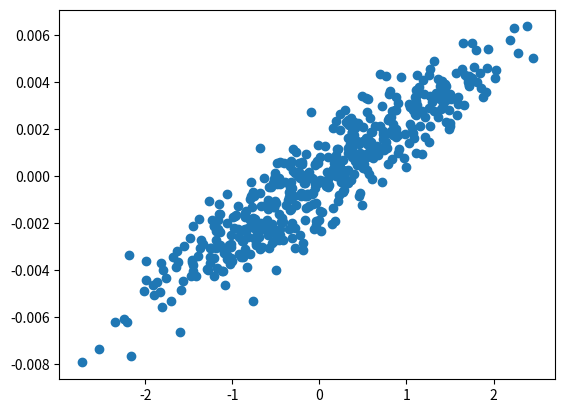

Reproduce this figure in Python.
%matplotlib inline
import matplotlib.pyplot as plt
import numpy as np
from scipy.stats.stats import pearsonr
from scipy.stats.stats import spearmanr

num_stocks = 500
np.random.seed(201808)

def standardize_alpha(alpha_vector):
    return(alpha_vector - np.mean(alpha_vector))/np.sum(np.abs(alpha_vector))

#make up data for an alpha vector for a single time period
def simulate_alpha_vector():
    alpha_vector = np.random.normal(size=num_stocks)
    return alpha_vector

alpha_vector = simulate_alpha_vector()

def simulate_optimized_weights(alpha_vector):
    standard_alpha_vector = standardize_alpha(alpha_vector)
    #add some noise that simulates optimization adjusting the weights.
    optimized_weights = standard_alpha_vector + np.random.normal(scale=0.001, size=num_stocks)
    return optimized_weights

optimized_weights = simulate_optimized_weights(alpha_vector)

plt.scatter(alpha_vector,optimized_weights);

def calculate_transfer_coefficient(alpha_vector, optimized_weights):
    #TODO calculate the transfer coefficient
    transfer_coefficient, pvalue = pearsonr(alpha_vector, optimized_weights)
    return transfer_coefficient

transfer_coefficient = calculate_transfer_coefficient(alpha_vector, optimized_weights)

print(f"The transfer coefficient is {transfer_coefficient:.4f}") 